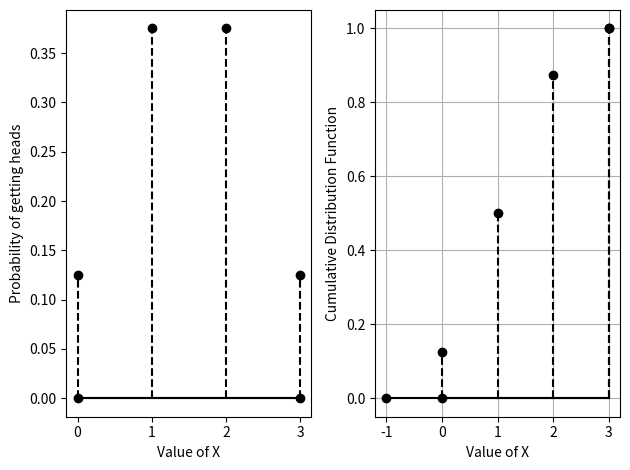

Recreate this plot in Python. (Note: this script raises an exception after producing the figure.)
def line_gen(A,B):
    len =10
    dim = A.shape[0]
    x_AB = np.zeros((dim,len))
    lam_1 = np.linspace(0,1,len)
    for i in range(len):
        temp1 = A + lam_1[i]*(B-A)
        x_AB[:,i]= temp1.T
    return x_AB

#Function for batch usage of line_gen
def batch_plot(A, B):
    len = A.shape[0]
    for i in range(len):
        x_AB = line_gen(A[i, :], B[i, :])
        plt.plot(x_AB[0, :], x_AB[1, :], 'k-')

import numpy as np
import matplotlib.pyplot as plt
from matplotlib.pyplot import stem

#Arrays for PMF
X = np.array([0, 1, 2, 3])
Y = np.array([1/8, 3/8, 3/8, 1/8])
Z = np.cumsum(Y)

#Extra points
X_pmf = np.array([0, 3])
Y_pmf = np.array([0, 0])
X_cdf = np.array([-1, 0, 3])
Y_cdf = np.array([0, 0, 1])

#Arrays for ticks
T = np.array([-1, 0, 1, 2, 3])

#Plotting the PMF
plt.subplot(1, 2, 1)
plt.xlabel('Value of X')
plt.ylabel('Probability of getting heads')
plt.xticks(T)
stem(X, Y, linefmt='k--', markerfmt='ko', basefmt='k-')
stem(X_pmf, Y_pmf, linefmt='k--', markerfmt='ko', basefmt='k-')

#Plotting the CDF
plt.subplot(1, 2, 2)
stem(X, Z, linefmt='k--', markerfmt='ko', basefmt='k-')
stem(X_cdf, Y_cdf, linefmt='k--', markerfmt='ko', basefmt='k-')
plt.xlabel('Value of X')
plt.ylabel('Cumulative Distribution Function')
plt.xticks(T)
plt.grid()
plt.tight_layout() #Space the subplots properly
plt.savefig('../figs/9.png')
